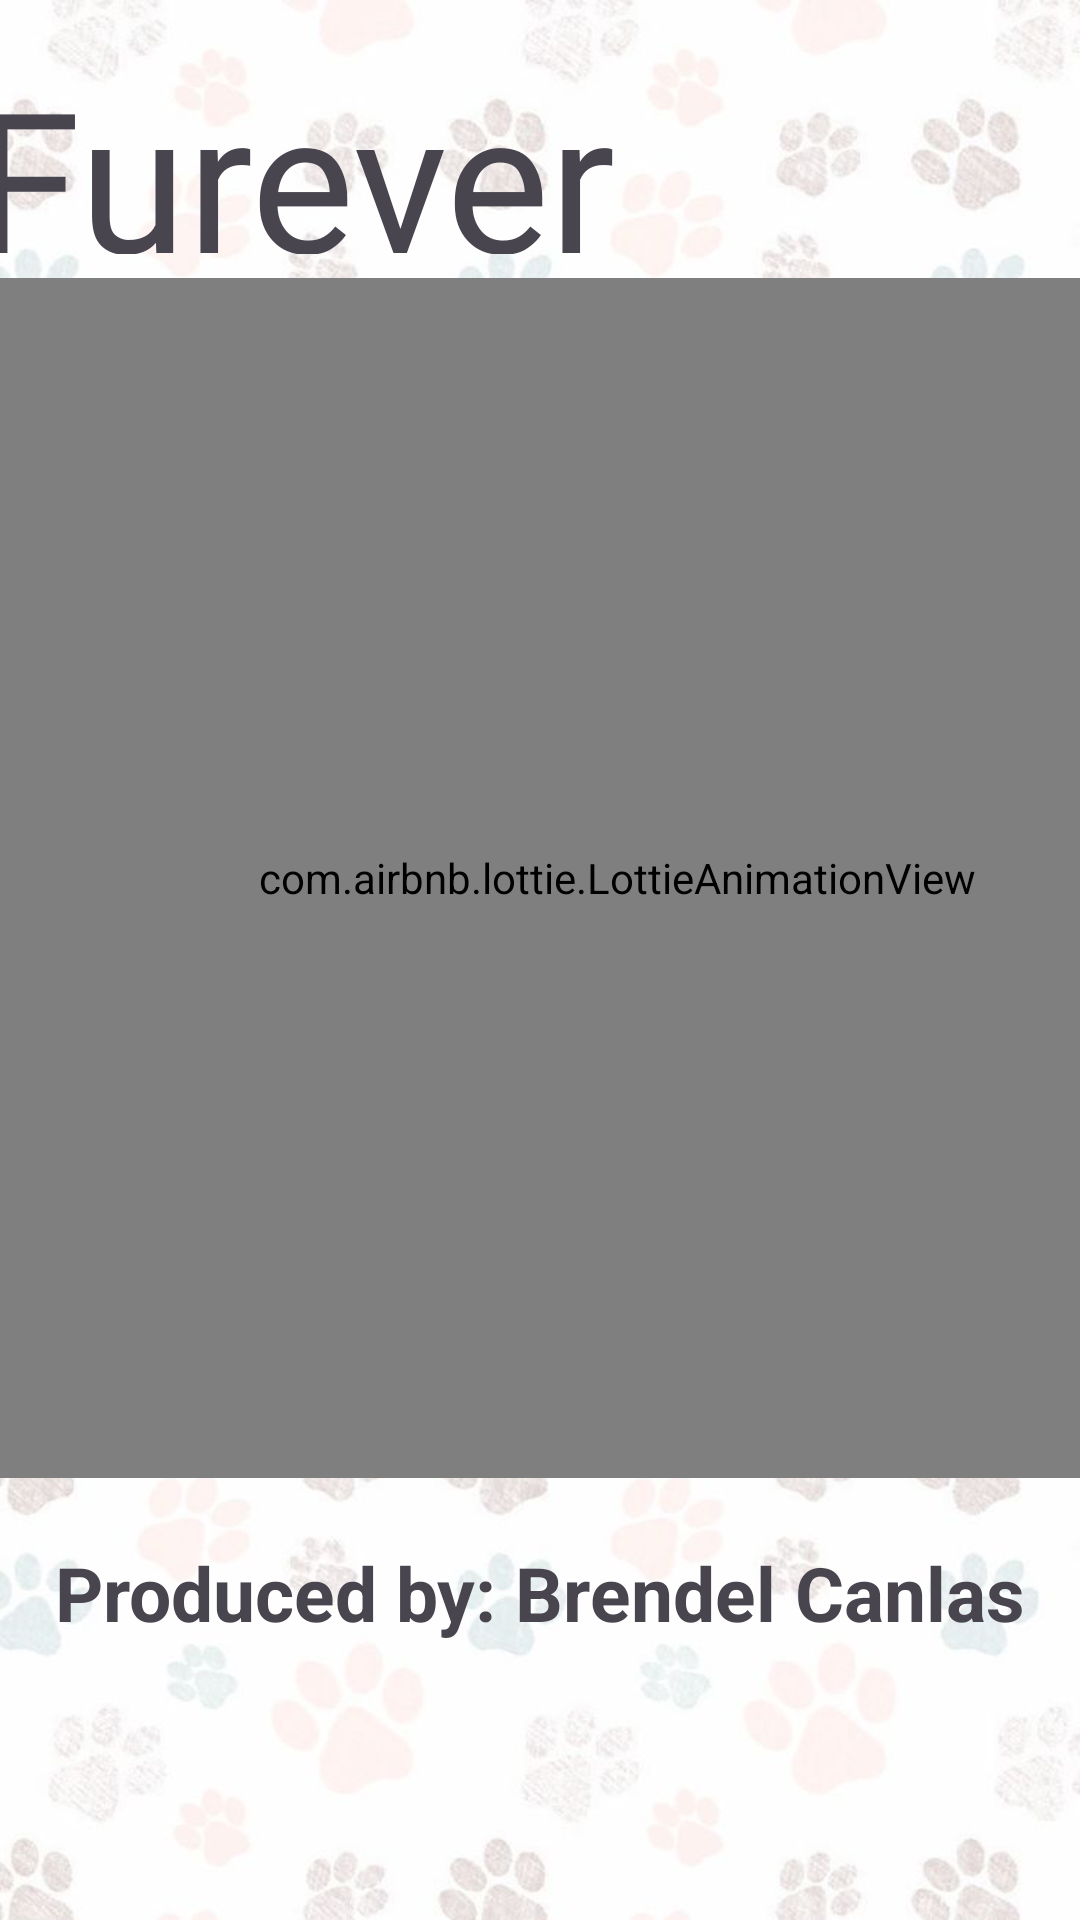

Layout XML and referenced resources for this Android screen:
<!-- AndroidManifest.xml: application theme Theme.FureverHome -->
<!-- res/layout/activity_splashy.xml -->
<?xml version="1.0" encoding="utf-8"?>
<androidx.constraintlayout.widget.ConstraintLayout xmlns:android="http://schemas.android.com/apk/res/android"
    xmlns:app="http://schemas.android.com/apk/res-auto"
    xmlns:tools="http://schemas.android.com/tools"
    android:layout_width="match_parent"
    android:layout_height="match_parent"
    android:background="@drawable/paw"
    tools:context=".Splashy">

    <TextView
        android:id="@+id/textView"
        android:layout_width="379dp"
        android:layout_height="69dp"
        android:layout_marginStart="20dp"
        android:layout_marginTop="52dp"
        android:layout_marginEnd="20dp"
        android:layout_marginBottom="8dp"
        android:fontFamily="@font/maiin_font"
        android:text="Furever Home"
        android:textSize="65sp"
        app:layout_constraintBottom_toTopOf="@+id/lottieAnimationView"
        app:layout_constraintEnd_toEndOf="parent"
        app:layout_constraintStart_toStartOf="parent"
        app:layout_constraintTop_toTopOf="parent" />

    <com.airbnb.lottie.LottieAnimationView
        android:id="@+id/lottieAnimationView"
        android:layout_width="500dp"
        android:layout_height="400dp"
        android:layout_marginBottom="184dp"
        app:layout_constraintBottom_toBottomOf="parent"
        app:layout_constraintEnd_toEndOf="parent"
        app:layout_constraintHorizontal_bias="0.32"
        app:layout_constraintStart_toStartOf="parent"
        app:layout_constraintTop_toBottomOf="@+id/textView"
        app:layout_constraintVertical_bias="0.615"
        app:lottie_autoPlay="true"
        app:lottie_loop="true"
        app:lottie_rawRes="@raw/paws" />

    <TextView
        android:id="@+id/textView2"
        android:layout_width="wrap_content"
        android:layout_height="wrap_content"
        android:layout_marginStart="122dp"
        android:layout_marginTop="52dp"
        android:layout_marginEnd="122dp"
        android:layout_marginBottom="123dp"
        android:text="Produced by: Brendel Canlas"
        android:textSize="25dp"
        android:textStyle="bold"
        app:layout_constraintBottom_toBottomOf="parent"
        app:layout_constraintEnd_toEndOf="parent"
        app:layout_constraintStart_toStartOf="parent"
        app:layout_constraintTop_toBottomOf="@+id/lottieAnimationView" />

</androidx.constraintlayout.widget.ConstraintLayout>
<!-- resources referenced by this layout -->
<resources>
  <!-- drawable paw: jpg bitmap (drawable, 53203 bytes) -->
  <style name="Theme.FureverHome" parent="Base.Theme.FureverHome" />
  <style name="Base.Theme.FureverHome" parent="Theme.Material3.DayNight.NoActionBar">
          
          
      </style>
</resources>
